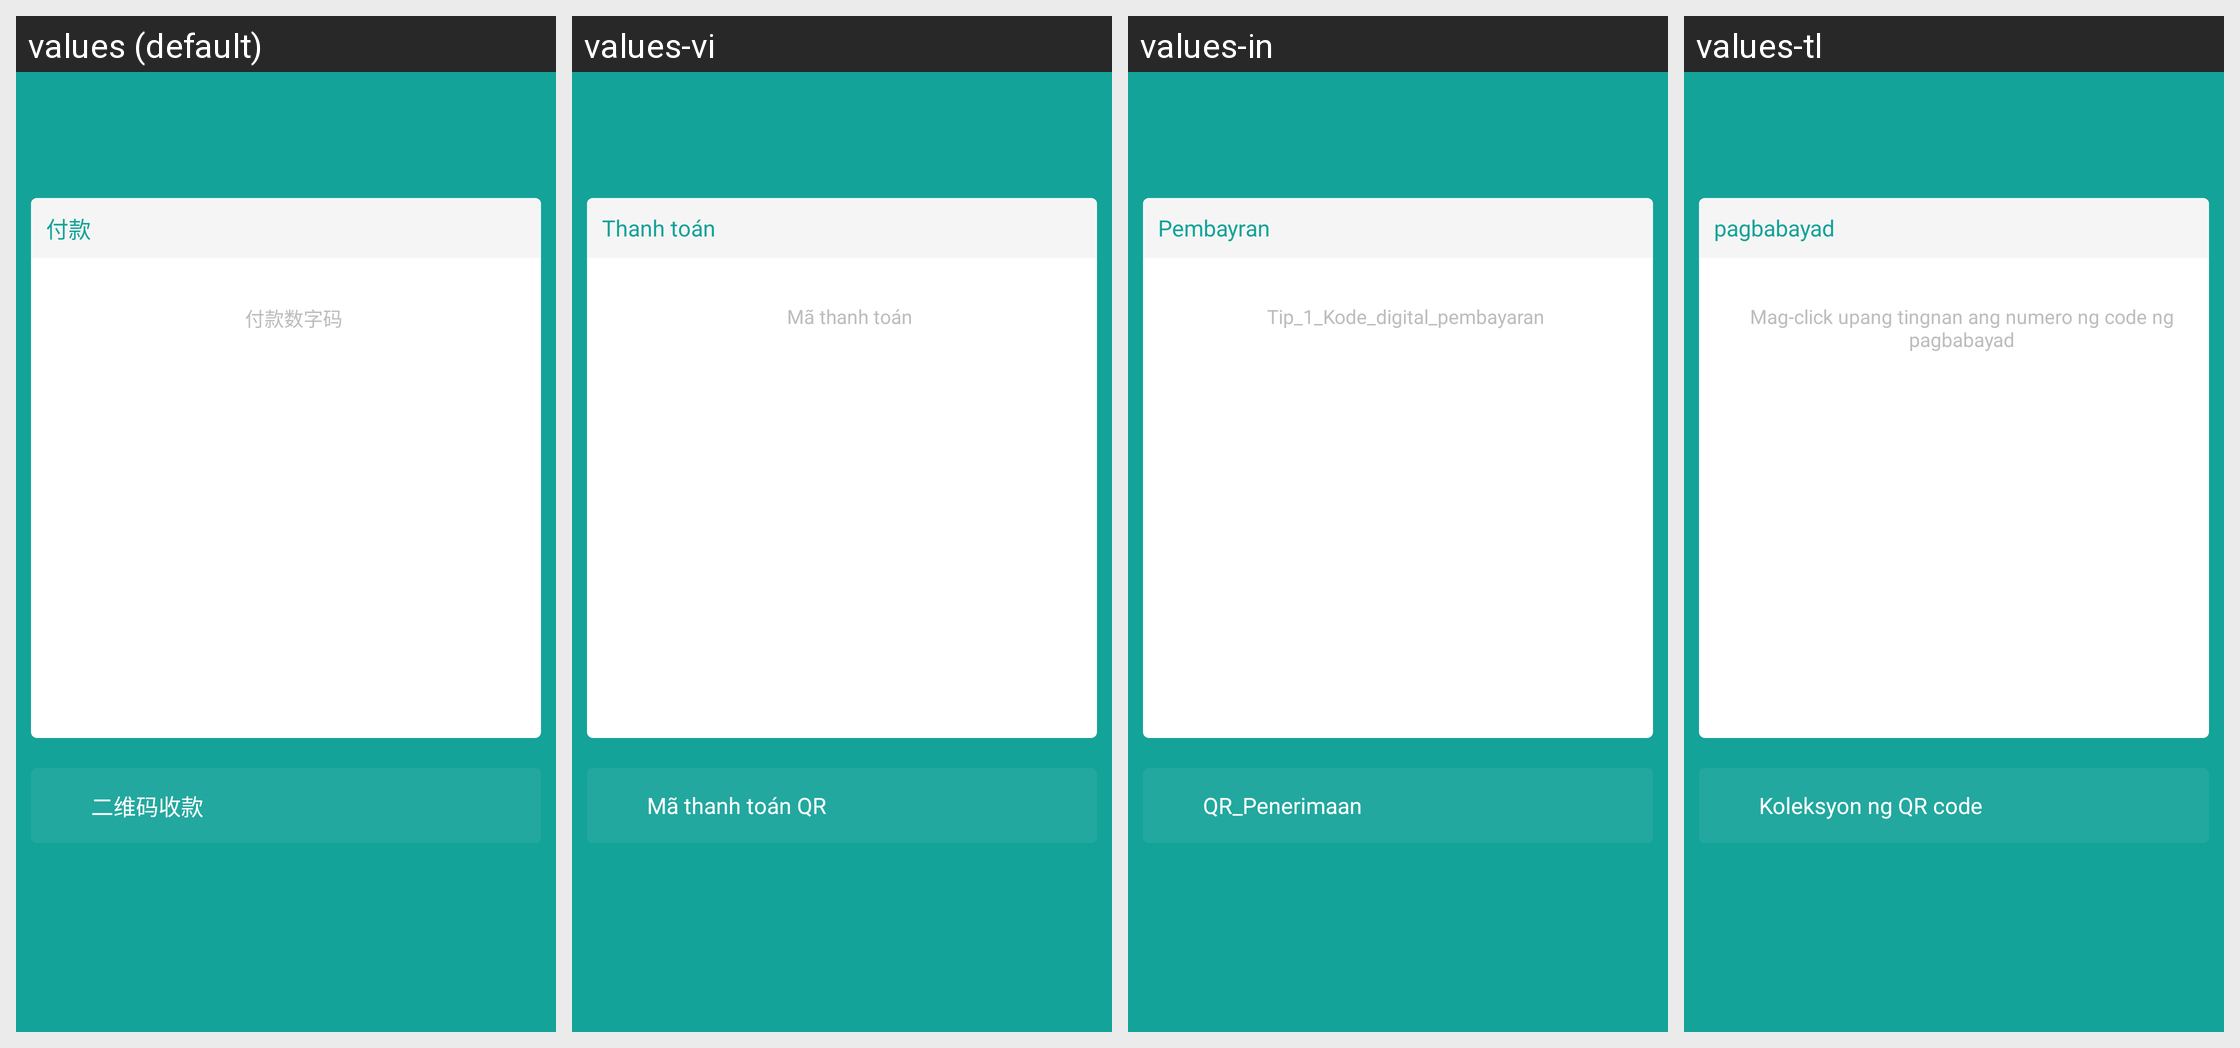

For this localized Android screen grid, give each drawn string resource with its value in every locale shown.
Android screen res/layout/activity_payment.xml rendered under 4 locales, left to right: values (default), values-vi, values-in, values-tl. Device: Nexus 5 (rendered at 1080×1920; each locale shown at half size, 540×960, under a caption strip naming it); theme AppTheme.
Other locales in the repository, not shown: values-en, values-zh-rHK, values-zh-rTW.
Strings drawn on this screen, with the default value and each locale's value (text and hints the layout hard-codes, and strings that could not be matched under every locale, appear in the picture but are not listed):

rp_payment
  values: 付款
  values-vi: Thanh toán
  values-in: Pembayran
  values-tl: pagbabayad

rp_payment_tip1
  values: 付款数字码
  values-vi: Mã thanh toán
  values-in: Tip_1_Kode_digital_pembayaran
  values-tl: Mag-click upang tingnan ang numero ng code ng pagbabayad

rp_receipt
  values: 二维码收款
  values-vi: Mã thanh toán QR
  values-in: QR_Penerimaan
  values-tl: Koleksyon ng QR code
